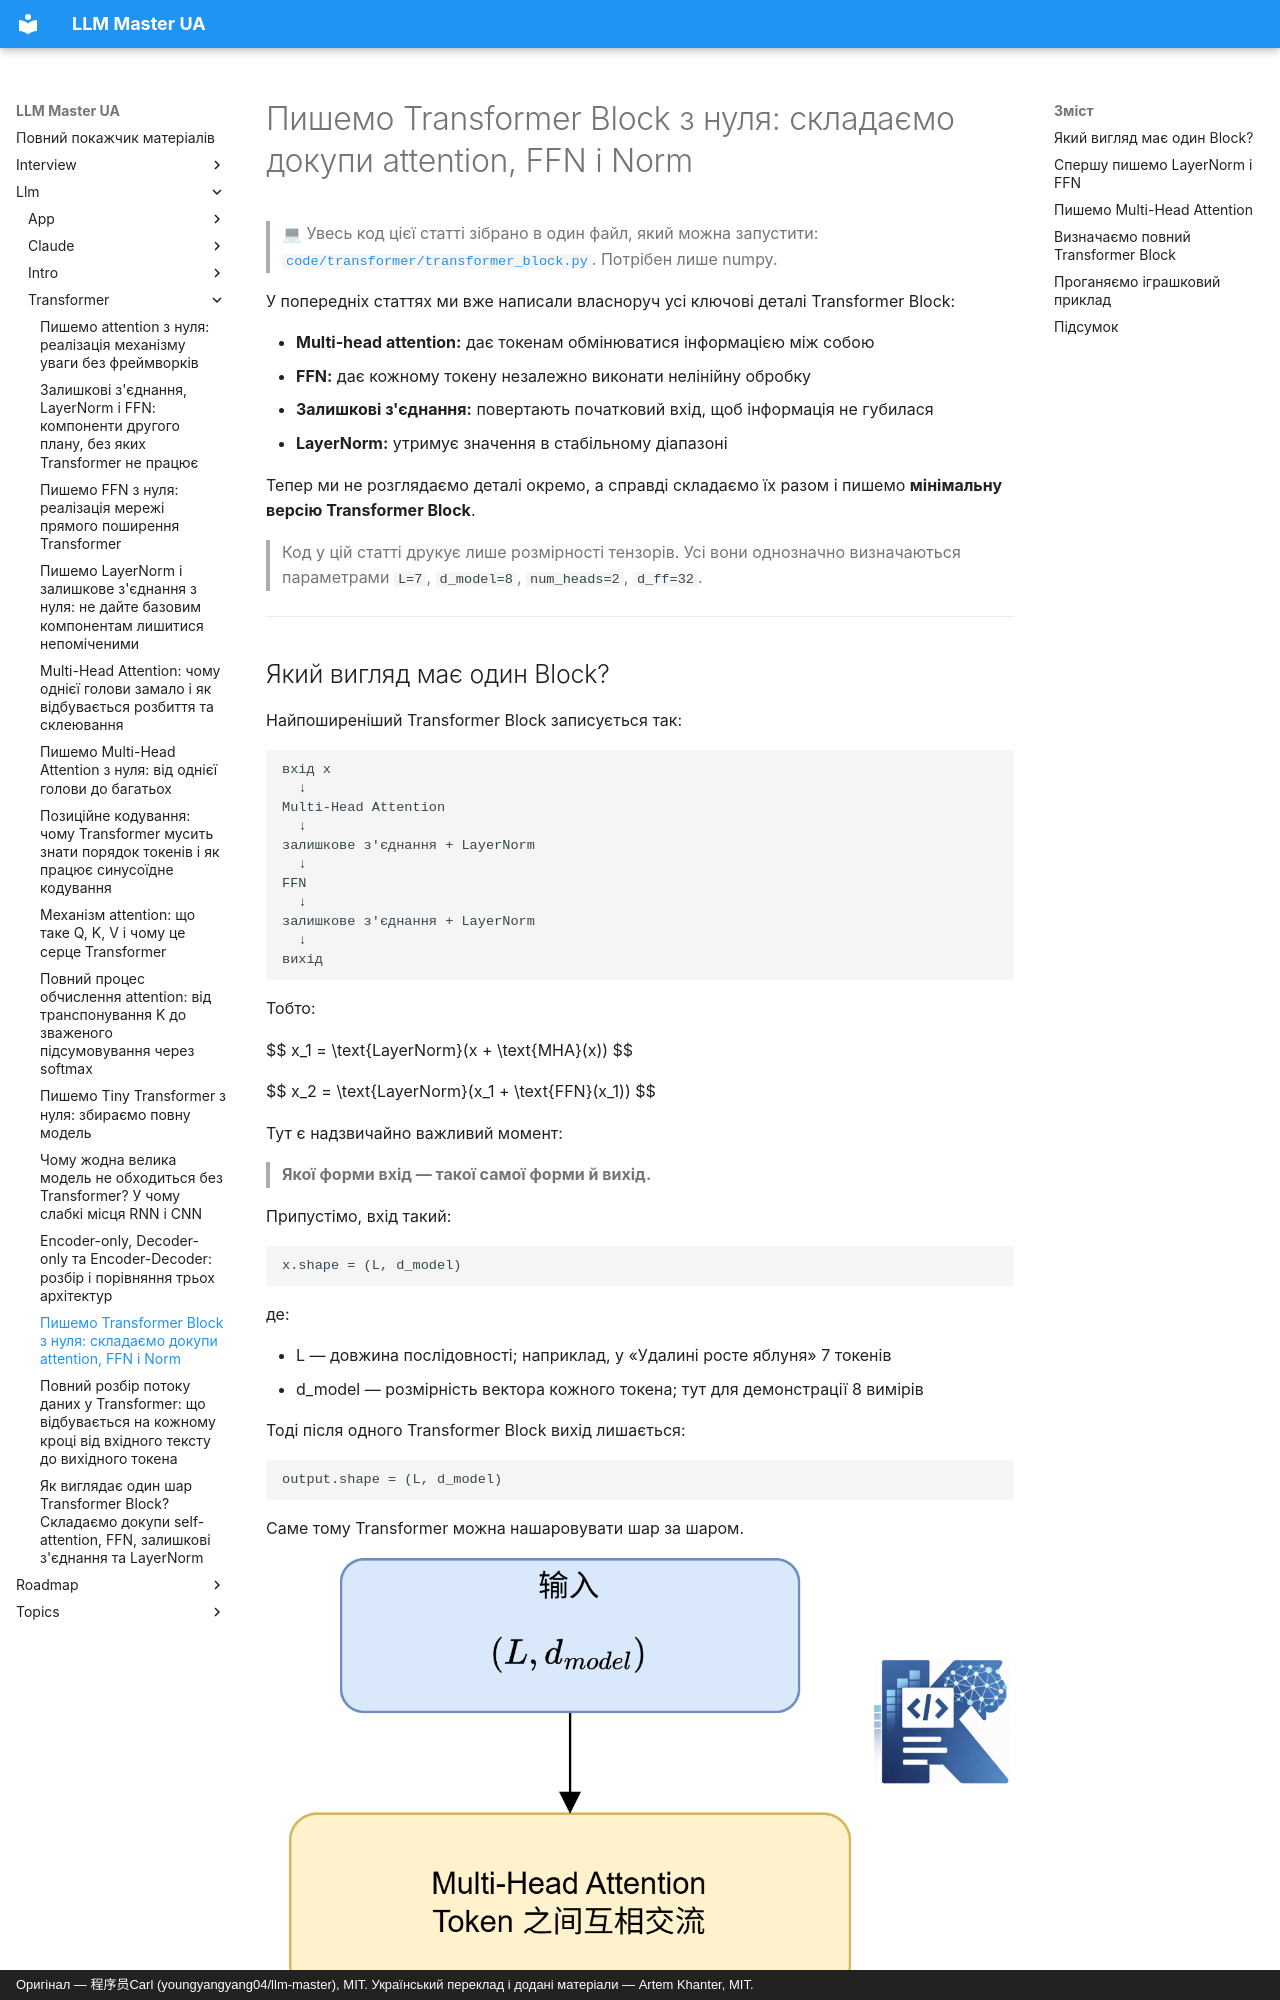

repository: kakagawa/llm-master-ua · page: llm/transformer/transformer_block_code/index.html · generator: mkdocs · copyright: Оригінал — 程序员Carl (youngyangyang04/llm-master), MIT. Український переклад і додані матеріали — Artem Khanter, MIT.

---
title: "Пишемо Transformer Block з нуля: складаємо докупи attention, FFN і Norm"
description: Реалізація Transformer Block власноруч. Збираємо multi-head attention, FFN, LayerNorm, залишкові з'єднання та інші компоненти в один повний блок і крок за кроком розбираємо рух даних усередині, зміну розмірностей і логіку прямого проходу. Придатне для вивчення вихідного коду Transformer і написання коду на співбесіді.
keywords: [написати Transformer Block з нуля, код Transformer Block, складання компонентів Transformer, код на співбесіді, питання про Transformer]
tags: [Transformer, код з нуля, співбесіда]
---

# Пишемо Transformer Block з нуля: складаємо докупи attention, FFN і Norm

> 💻 Увесь код цієї статті зібрано в один файл, який можна запустити:
> [`code/transformer/transformer_block.py`](https://github.com/kakagawa/llm-master-ua/blob/main/code/transformer/transformer_block.py). Потрібен лише numpy.

У попередніх статтях ми вже написали власноруч усі ключові деталі Transformer Block:

- **Multi-head attention:** дає токенам обмінюватися інформацією між собою
- **FFN:** дає кожному токену незалежно виконати нелінійну обробку
- **Залишкові з'єднання:** повертають початковий вхід, щоб інформація не губилася
- **LayerNorm:** утримує значення в стабільному діапазоні

Тепер ми не розглядаємо деталі окремо, а справді складаємо їх разом і пишемо **мінімальну версію Transformer Block**.

> Код у цій статті друкує лише розмірності тензорів. Усі вони однозначно визначаються
> параметрами `L=7`, `d_model=8`, `num_heads=2`, `d_ff=32`.

---
